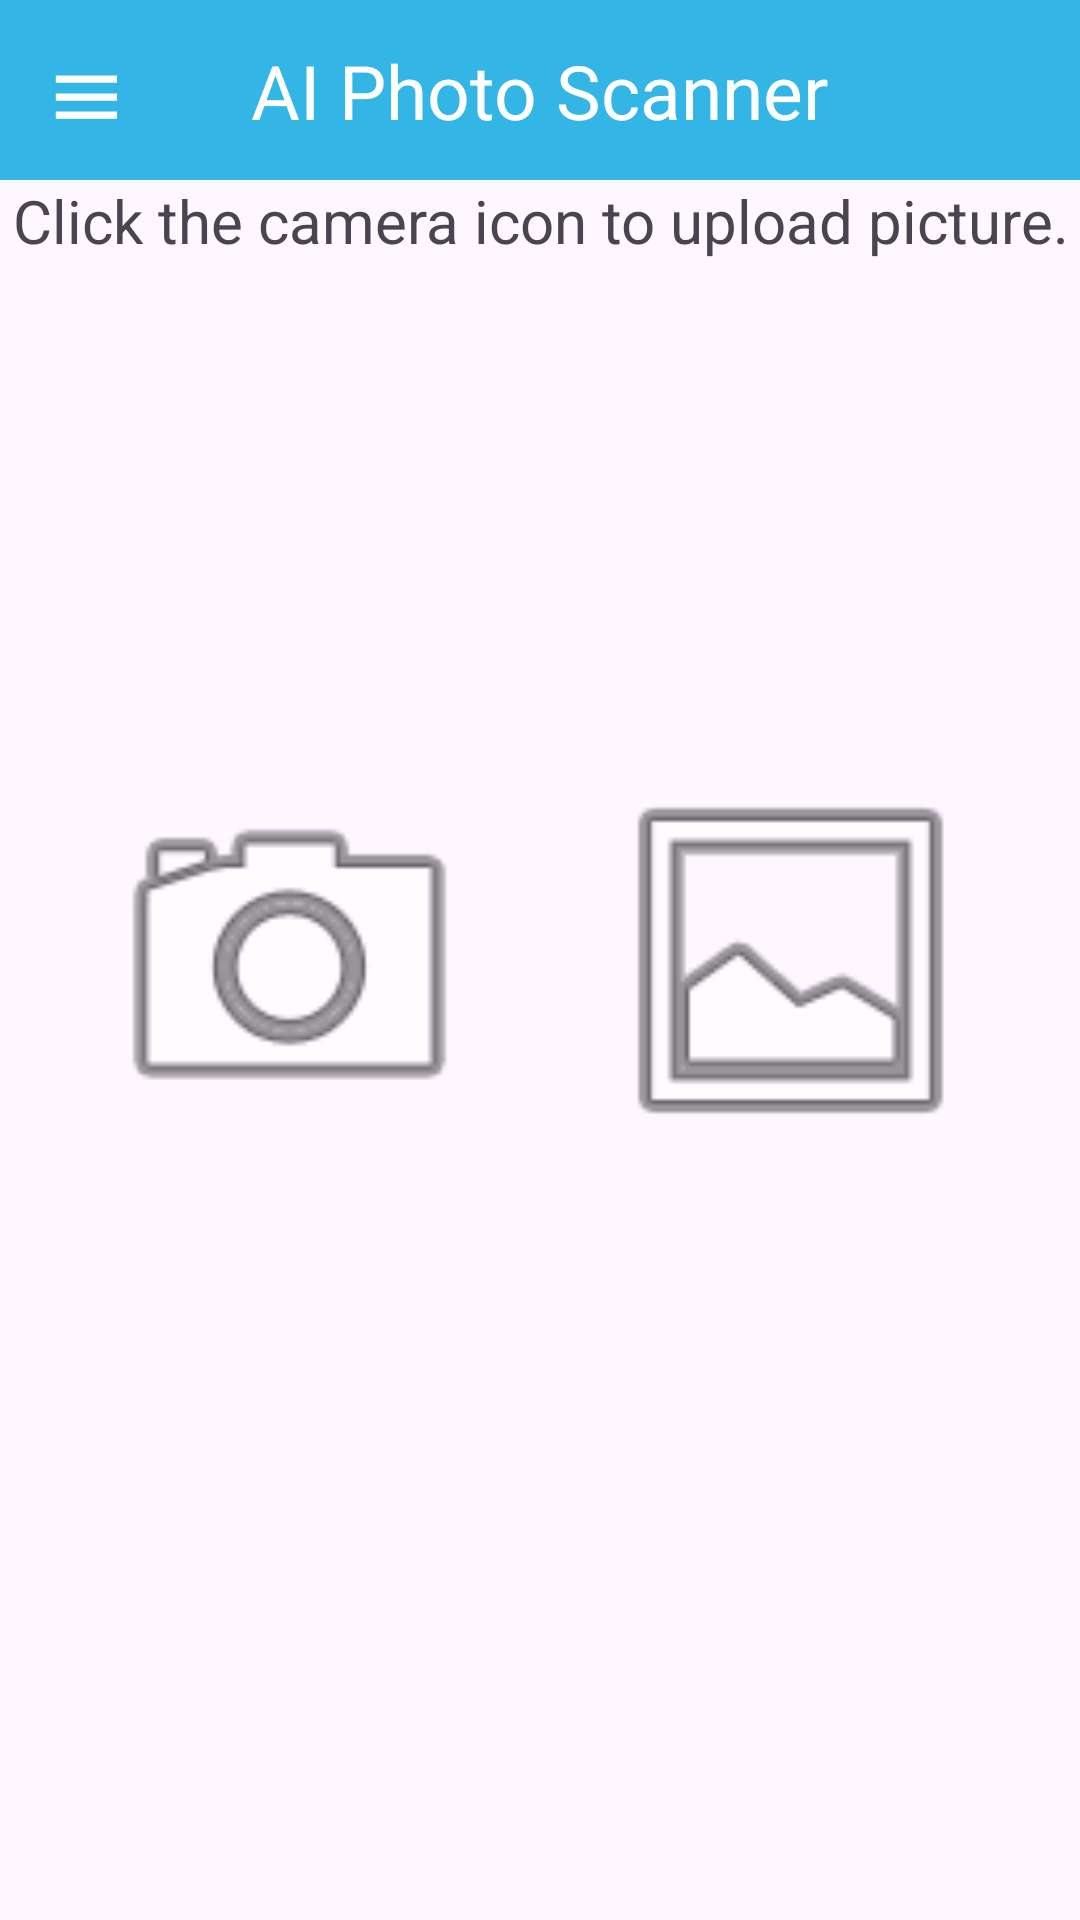

Layout XML and referenced resources for this Android screen:
<!-- AndroidManifest.xml: application theme Theme.MyApplication -->
<!-- res/layout/activity_main.xml -->
<?xml version="1.0" encoding="utf-8"?>
<androidx.constraintlayout.widget.ConstraintLayout xmlns:android="http://schemas.android.com/apk/res/android"
    xmlns:app="http://schemas.android.com/apk/res-auto"
    xmlns:tools="http://schemas.android.com/tools"
    android:layout_width="match_parent"
    android:layout_height="match_parent"
    tools:context=".MainActivity">

    <View
        android:id="@+id/blue_background"
        android:layout_width="0dp"
        android:layout_height="60dp"
        android:background="@color/blue"
        app:layout_constraintEnd_toEndOf="parent"
        app:layout_constraintStart_toStartOf="parent"
        app:layout_constraintTop_toTopOf="parent" />

    <ImageView
        android:id="@+id/menu_icon"
        android:layout_width="wrap_content"
        android:layout_height="wrap_content"
        android:layout_margin="15dp"
        android:baselineAligned="false"
        android:onClick="showPopupMenu"
        android:src="@drawable/menu"
        app:layout_constraintBottom_toBottomOf="@id/blue_background"
        app:layout_constraintStart_toStartOf="@id/blue_background"
        app:layout_constraintTop_toTopOf="@id/blue_background"
        app:tint="@android:color/white" />

    <TextView
        android:id="@+id/app_name"
        android:layout_width="wrap_content"
        android:layout_height="wrap_content"
        android:text="@string/app_name"
        android:textColor="@color/white"
        android:textSize="25sp"
        app:layout_constraintBottom_toBottomOf="@id/blue_background"
        app:layout_constraintEnd_toEndOf="@id/blue_background"
        app:layout_constraintStart_toStartOf="@id/blue_background"
        app:layout_constraintTop_toTopOf="@id/blue_background"
        app:layout_constraintVertical_bias="0.5"
        app:layout_constraintHorizontal_bias="0.5" />

    <TextView
        android:id="@+id/text_view_id"
        android:layout_width="0dp"
        android:layout_height="wrap_content"
        android:gravity="center_horizontal"
        android:text="@string/enter_to_add"
        android:textSize="20sp"
        app:layout_constraintEnd_toEndOf="parent"
        app:layout_constraintStart_toStartOf="parent"
        app:layout_constraintTop_toBottomOf="@id/blue_background" />

    <ImageView
        android:id="@+id/imageButton"
        android:layout_width="135dp"
        android:layout_height="145dp"
        android:layout_marginStart="16dp"
        android:layout_marginEnd="16dp"
        android:src="@android:drawable/ic_menu_camera"
        app:layout_constraintBottom_toBottomOf="parent"
        app:layout_constraintEnd_toStartOf="@id/guideline_center"
        app:layout_constraintHorizontal_bias="1.0"
        app:layout_constraintStart_toStartOf="parent"
        app:layout_constraintTop_toTopOf="parent"
        app:layout_constraintVertical_bias="0.5" />

    <ImageView
        android:id="@+id/galleryButton"
        android:layout_width="135dp"
        android:layout_height="145dp"
        android:layout_marginStart="16dp"
        android:layout_marginEnd="16dp"
        android:src="@android:drawable/ic_menu_gallery"
        app:layout_constraintBottom_toBottomOf="parent"
        app:layout_constraintEnd_toEndOf="parent"
        app:layout_constraintHorizontal_bias="0.0"
        app:layout_constraintStart_toEndOf="@id/guideline_center"
        app:layout_constraintTop_toTopOf="parent"
        app:layout_constraintVertical_bias="0.5" />

    <ImageView
        android:id="@+id/capturedImageView"
        android:layout_width="200dp"
        android:layout_height="200dp"
        android:background="@android:color/darker_gray"
        android:scaleType="centerCrop"
        android:visibility="gone"
        app:layout_constraintBottom_toBottomOf="parent"
        app:layout_constraintEnd_toEndOf="parent"
        app:layout_constraintStart_toStartOf="parent"
        app:layout_constraintTop_toTopOf="parent" />

    <Button
        android:id="@+id/uploadButton"
        android:layout_width="wrap_content"
        android:layout_height="wrap_content"
        android:layout_marginTop="16dp"
        android:text="Upload"
        android:visibility="gone"
        app:layout_constraintEnd_toEndOf="parent"
        app:layout_constraintHorizontal_bias="0.7"
        app:layout_constraintStart_toStartOf="parent"
        app:layout_constraintTop_toBottomOf="@id/capturedImageView" />

    <Button
        android:id="@+id/cancelButton"
        android:layout_width="wrap_content"
        android:layout_height="wrap_content"
        android:layout_marginTop="16dp"
        android:text="Cancel"
        android:visibility="gone"
        app:layout_constraintEnd_toEndOf="parent"
        app:layout_constraintHorizontal_bias="0.3"
        app:layout_constraintStart_toStartOf="parent"
        app:layout_constraintTop_toBottomOf="@id/capturedImageView" />

    <androidx.constraintlayout.widget.Guideline
        android:id="@+id/guideline_vertical_center"
        android:layout_width="wrap_content"
        android:layout_height="wrap_content"
        android:orientation="horizontal"
        app:layout_constraintGuide_percent="0.5" />

    <androidx.constraintlayout.widget.Guideline
        android:id="@+id/guideline_center"
        android:layout_width="wrap_content"
        android:layout_height="wrap_content"
        android:orientation="vertical"
        app:layout_constraintGuide_percent="0.5" />

</androidx.constraintlayout.widget.ConstraintLayout>
<!-- resources referenced by this layout -->
<resources>
  <color name="blue">#FF33B5E6</color>
  <color name="white">#FFFFFFFF</color>
  <!-- drawable menu (drawable) -->
  <vector android:height="24dp" android:tint="#6E6E6E"
      android:viewportHeight="20" android:viewportWidth="20"
      android:width="24dp" xmlns:android="http://schemas.android.com/apk/res/android">
      <path android:fillColor="@android:color/white" android:pathData="M3,18h18v-2L3,16v2zM3,13h18v-2L3,11v2zM3,6v2h18L21,6L3,6z"/>
  </vector>
  <string name="app_name">AI Photo Scanner</string>
  <string name="enter_to_add">Click the camera icon to upload picture.</string>
  <style name="Theme.MyApplication" parent="Base.Theme.MyApplication" />
  <style name="Base.Theme.MyApplication" parent="Theme.Material3.DayNight.NoActionBar">
          
          <item name="colorPrimary">#FF33B5E6</item>
          
      </style>
</resources>
